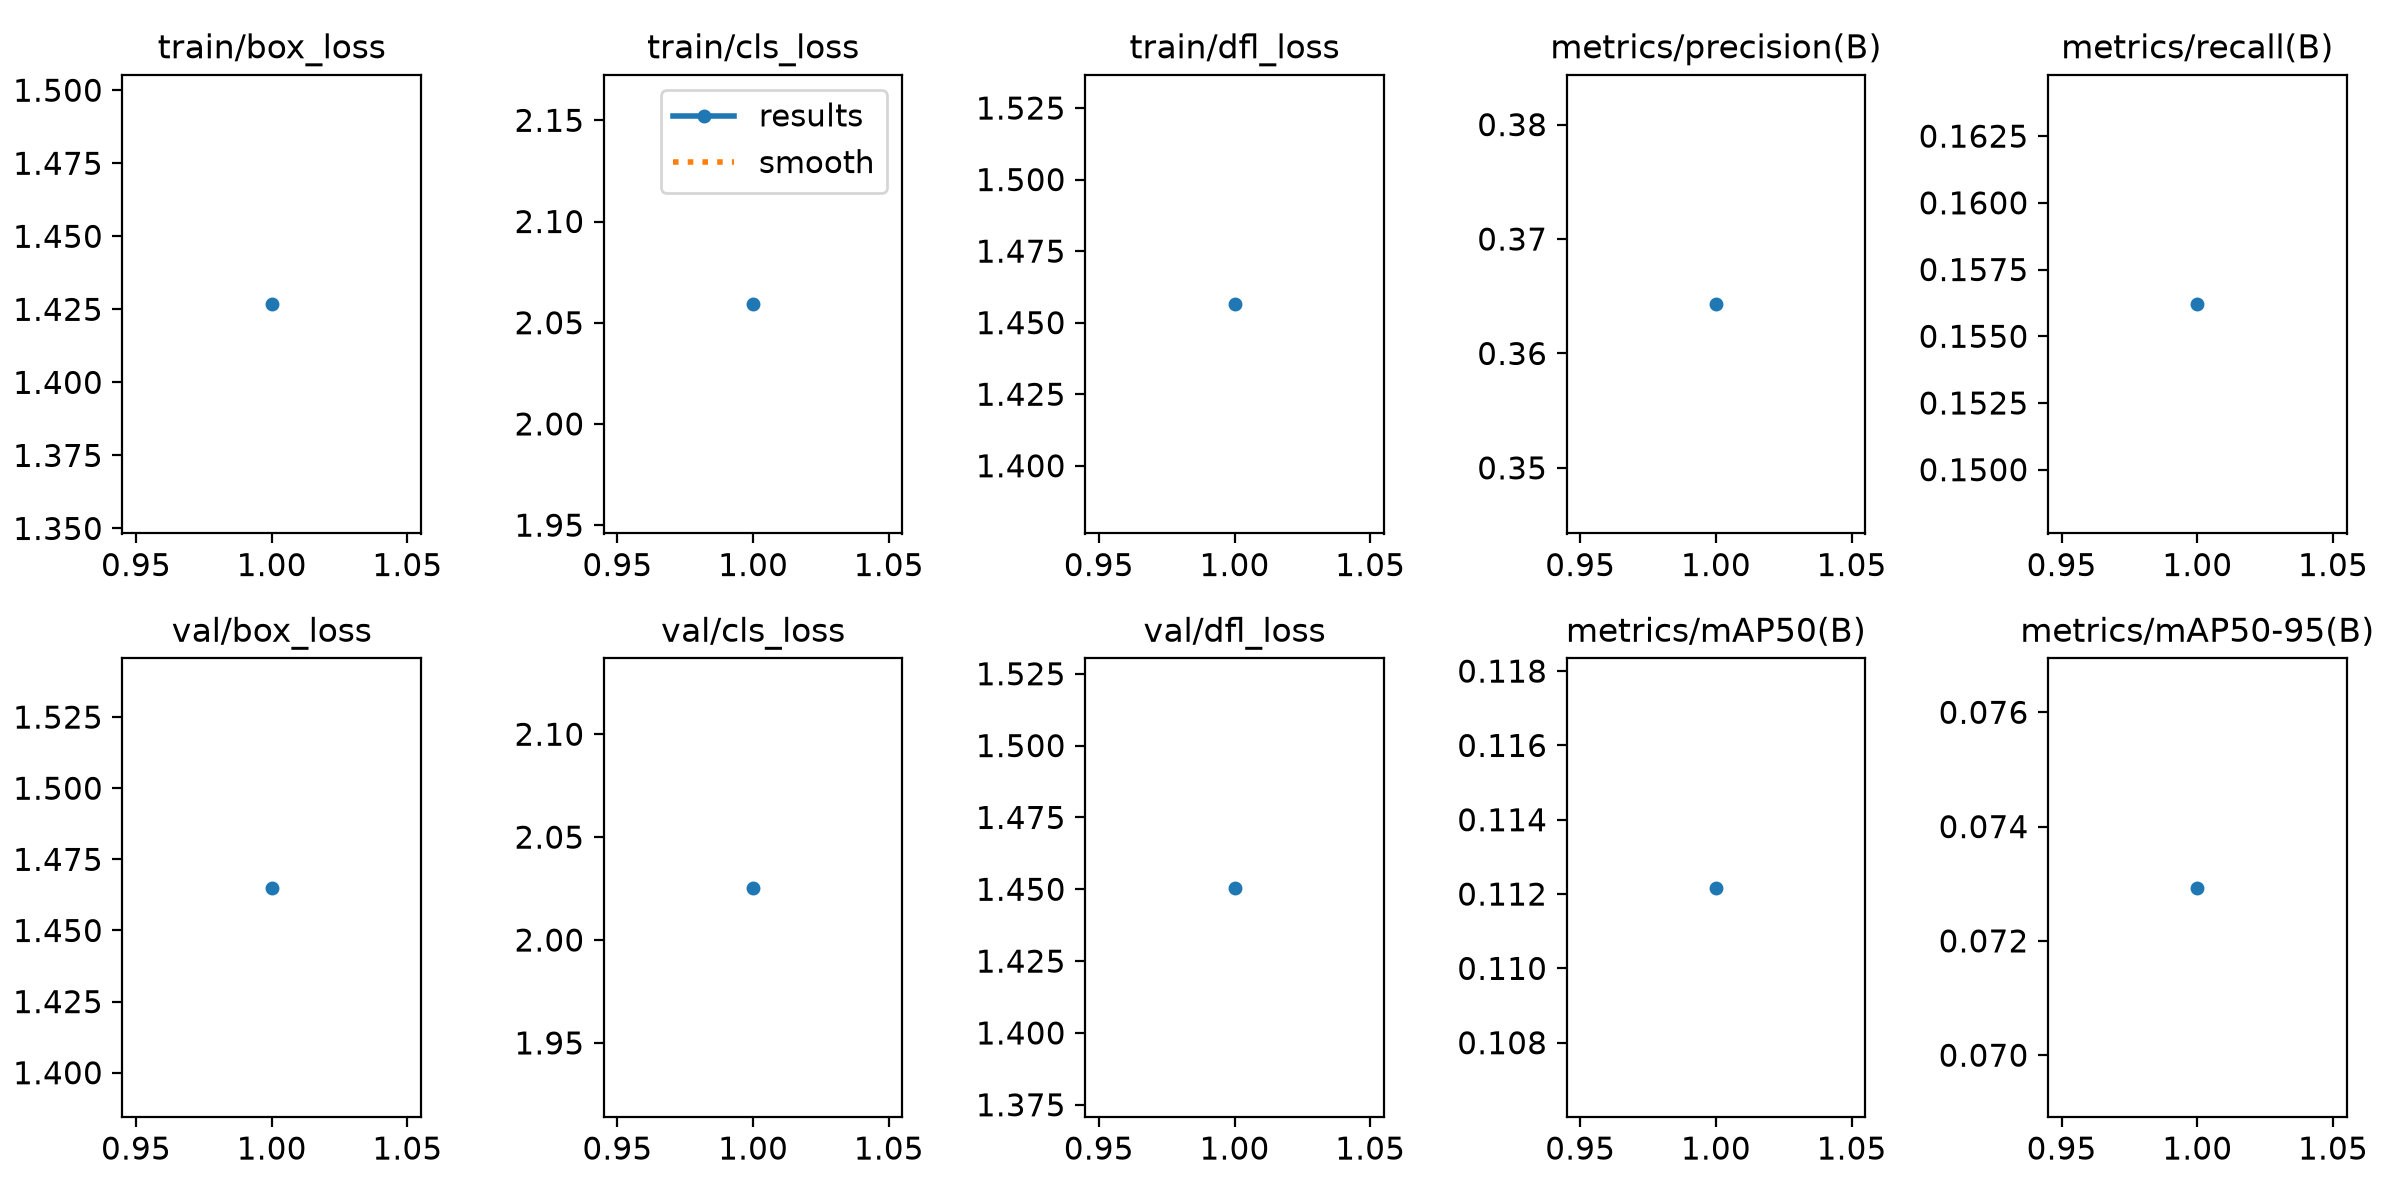

The table this chart was drawn from, first rows:
epoch, time, train/box_loss, train/cls_loss, train/dfl_loss, metrics/precision(B), metrics/recall(B), metrics/mAP50(B), metrics/mAP50-95(B), val/box_loss, val/cls_loss, val/dfl_loss, lr/pg0, lr/pg1, lr/pg2
1, 5526, 1.427, 2.059, 1.456, 0.3643, 0.1562, 0.1122, 0.07293, 1.465, 2.025, 1.451, 1.7e-05, 1.7e-05, 1.7e-05
